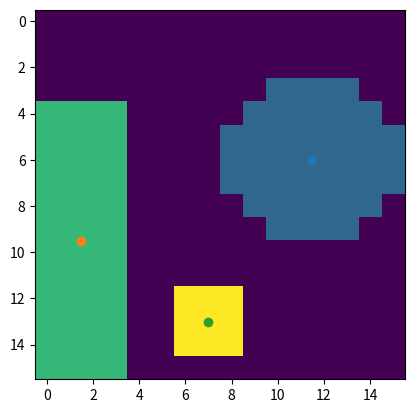

Here is the Python script that generated this plot:
# # ЦЕНТР ТЯЖЕСТИ
# import numpy as np
# import matplotlib.pyplot as plt
# from collections import defaultdict

# def area(labeled, lbl):
#     return np.sum(labeled == lbl)

# def centroid(labeled,label):
#     pos_y,pos_x=np.where(labeled==lbl)
#     cy= pos_y.mean()
#     cx= pos_x.mean()
#     return cy,cx

# def neighbours4(y,x):
#     return (y-1,x),(y+1,x),(y,x-1),(y,x+1)
# def neighboursX(y,x):
#     return (y-1,x+1),(y+1,x+1),(y+1,x-1),(y-1,x-1)

# def neighbours8(y,x):
#     return neighbours4(y,x)+neighboursX(y,x)

# def boundaries(labeled,lbl,connectivity= neighbours8):
#     pos = np.whhere(labeled==lbl)
#     bounds=[]
#     for y ,x in zip(*pos):
#         for yn,xn in connectivity(y,x):
#             if yn <0 or yn> labeled.shape[0]-1:
#                 bounds.append((y,x))
#             elif xn< 0 or xn>labeled.shape[1]-1:
#                 bounds.append((y,x))
#             elif labeled([yn,xn])==0:
#                 bounds.append((y,x))
            
#     return bounds

# def draw_bounds(labeled,connectivity = neighbours8):
#     result = labeled.copy()
#     for i in range(1,labeled.max()+1):
#         bounds = boundaries(labeled,i,connectivity)
#         for y,x in bounds:
#             result[y,x]+=1

#     return result



# LB = np.zeros((16, 16), dtype="int")
# LB[4:, :4] = 2

# LB[3:10, 8:] = 1
# LB[[3, 4, 3], [8, 8, 9]] = 0
# LB[[8, 9, 9], [8, 8, 9]] = 0
# LB[[3, 4, 3], [-2, -1, -1]] = 0
# LB[[9, 8, 9], [-2, -1, -1]] = 0

# LB[12:-1, 6:9] = 3
# plt.imshow(LB)
# for lbl in range(1,np.max(LB)+1):
#     print(area(LB,lbl))
#     cy,cx = centroid(LB,lbl)
#     plt.scatter([cx],[cy])

# # areas = defaultdict(lambda: 0)
# # for lbl in range(1, np.max(LB) + 1):
# #     areas[area(LB, lbl)] += 1
# # print(areas)

# print(draw_bounds(LB))
# plt.imshow(LB)
# plt.show()




import numpy as np
import matplotlib.pyplot as plt

def area(labeled, lbl):
    return (labeled == lbl).sum()

def centroid(labeled ,lbl):
    pos_y, pos_x = np.where(labeled == lbl)
    cy = pos_y.mean()
    cx = pos_x.mean()
    return cy, cx

def neighbours4(y, x):
    return(y - 1, x), (y + 1, x), (y, x - 1), (y, x + 1)

def neighboursX(y, x):
    return (y - 1, x + 1), (y + 1, x + 1), (y + 1, x - 1), (y - 1, x - 1)

def neighbours8(y, x):
    return neighbours4(y, x) + neighboursX(y, x)

def boundaries(labeled, lbl, connectivity = neighbours8):
    pos = np.where(labeled == lbl)
    bounds = []
    for y, x in zip(*pos):
        for yn, xn in connectivity(y, x):
            if yn < 0 or yn > (labeled.shape[0] - 1):
                bounds.append((y, x))
                break
            elif xn < 0 or xn > (labeled.shape[1] - 1):
                bounds.append((y, x))
                break
            elif labeled[yn, xn] == 0:
                bounds.append((y, x))
                break
    return bounds

def diatance(px1,px2):
    return ((px1[0]-px2[0]) **2 + (px1[1]-px2[1])**2)**0.5

def std_radial(labeled,lbl,connectivity=neighbours8):
    r,c = centroid(labeled,lbl)
    bounds = boundaries(labeled,lbl,connectivity)
    K = len(bounds)
    sr = 0 
    rd = radial_distance(labeled,lbl,connectivity)
    for rk,ck in bounds:
        sr+=(diatance((r,c),(rk,ck))-rd)**2
    return (sr/K)**0.5

def radial_distance(labeled,lbl,connectivity=neighbours8):
    r,c = centroid(labeled,lbl)
    bounds = boundaries(labeled,lbl,connectivity)
    K = len(bounds)
    rd=0
    for rk,ck in bounds:
        rd+=diatance((r,c),(rk,ck))
    return rd/K

def circularity_std(labeled,lbl,connectivity = neighbours8):
    return radial_distance(labeled,lbl,connectivity)/std_radial(labeled,lbl,connectivity)

def draw_bounds(labeled, connectivity = neighbours8):
    result = labeled.copy()
    for i in range(1, labeled.max()+1):
        bounds = boundaries(labeled, i, connectivity)
        for y, x in bounds:
            result[y, x] += 1
    return result

def perimetr(labeled,lbl,connectivity=neighbours8):
    return len(boundaries(labeled,lbl,connectivity))

def reug(labeled,lbl,connectivity = neighbours8):
    return (perimetr(labeled,lbl,connectivity)**2)/area(labeled,lbl)

LB = np.zeros((16, 16), dtype="int")
LB[4:, :4] = 2

LB[3:10, 8:] = 1
LB[[3, 4, 3], [8, 8, 9]] = 0
LB[[8, 9, 9], [8, 8, 9]] = 0
LB[[3, 4, 3], [-2, -1, -1]] = 0
LB[[9, 8, 9], [-2, -1, -1]] = 0

LB[12:-1, 6:9] = 3

plt.imshow(LB)

for lbl in range(1, np.max(LB) + 1):
    # print(area(LB, lbl))
    cy, cx = centroid(LB, lbl)
    plt.scatter([cx], [cy])
    # print(f"Perimetr{(perimetr(LB,lbl,neighbours8))}")
    # print(f"Perimetr{(reug(LB,lbl,neighbours4))}")
    print(f"CERCULARITY  {circularity_std(LB,lbl,connectivity=neighbours4)}")

# print((draw_bounds(LB)))

# plt.show()
# plt.imshow(draw_bounds(LB))
# plt.show()
